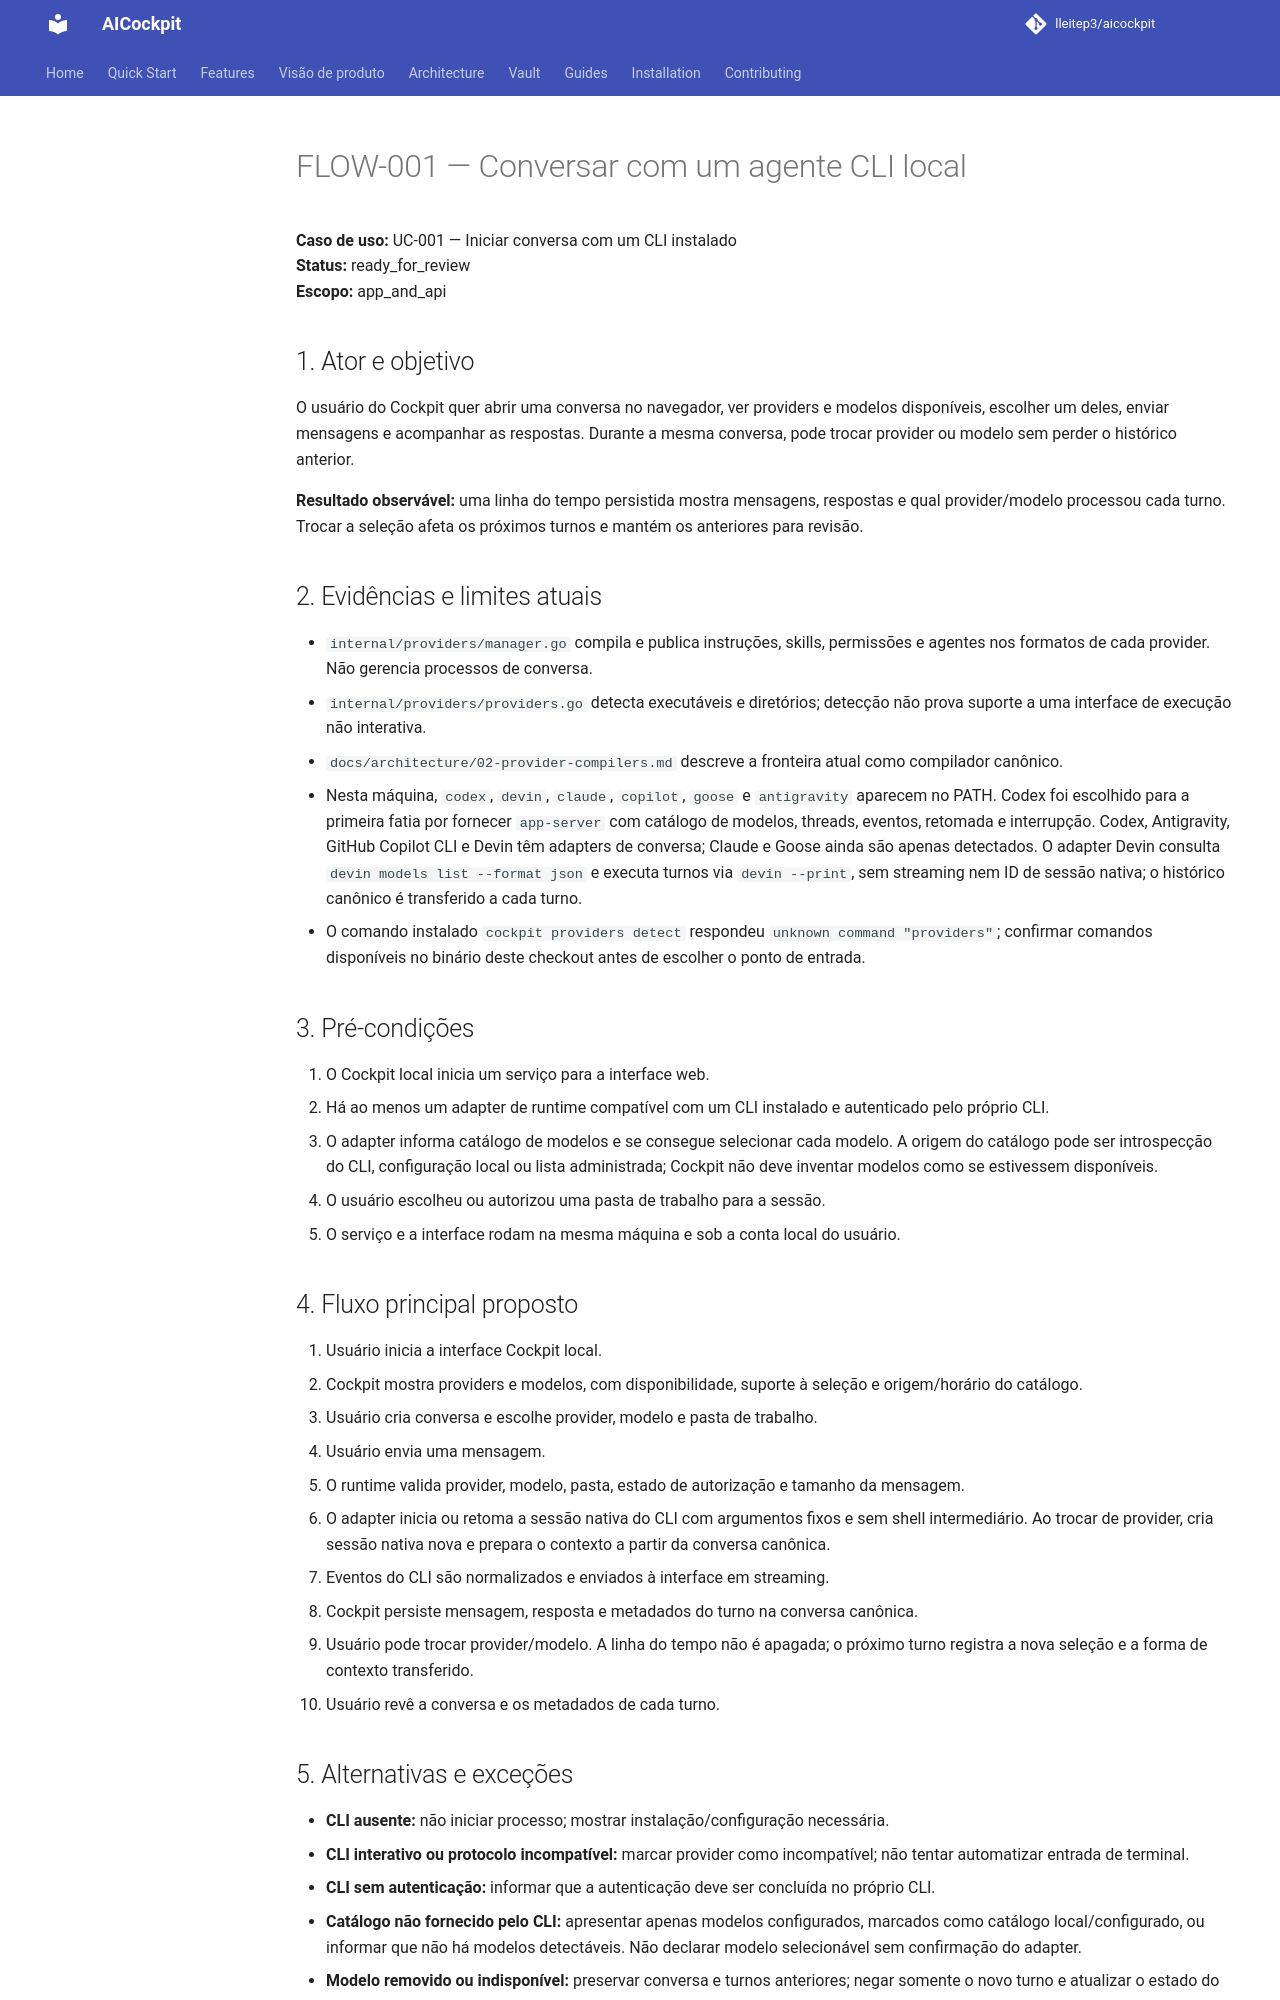

repository: lleitep3/aicockpit · page: plans/FLOW-001-UC-001-cockpit-personal-agent/index.html · generator: mkdocs

# FLOW-001 — Conversar com um agente CLI local

**Caso de uso:** UC-001 — Iniciar conversa com um CLI instalado  
**Status:** ready_for_review  
**Escopo:** app_and_api

## 1. Ator e objetivo

O usuário do Cockpit quer abrir uma conversa no navegador, ver providers e
modelos disponíveis, escolher um deles, enviar mensagens e acompanhar as
respostas. Durante a mesma conversa, pode trocar provider ou modelo sem perder
o histórico anterior.

**Resultado observável:** uma linha do tempo persistida mostra mensagens,
respostas e qual provider/modelo processou cada turno. Trocar a seleção afeta os
próximos turnos e mantém os anteriores para revisão.

## 2. Evidências e limites atuais

- `internal/providers/manager.go` compila e publica instruções, skills,
  permissões e agentes nos formatos de cada provider. Não gerencia processos de
  conversa.
- `internal/providers/providers.go` detecta executáveis e diretórios; detecção
  não prova suporte a uma interface de execução não interativa.
- `docs/architecture/02-provider-compilers.md` descreve a fronteira atual como
  compilador canônico.
- Nesta máquina, `codex`, `devin`, `claude`, `copilot`, `goose` e `antigravity`
  aparecem no PATH. Codex foi escolhido para a primeira fatia por fornecer
  `app-server` com catálogo de modelos, threads, eventos, retomada e interrupção.
  Codex, Antigravity, GitHub Copilot CLI e Devin têm adapters de conversa; Claude
  e Goose ainda são apenas detectados. O adapter Devin consulta
  `devin models list --format json` e executa turnos via `devin --print`, sem
  streaming nem ID de sessão nativa; o histórico canônico é transferido a cada
  turno.
- O comando instalado `cockpit providers detect` respondeu `unknown command
  "providers"`; confirmar comandos disponíveis no binário deste checkout antes
  de escolher o ponto de entrada.

## 3. Pré-condições

1. O Cockpit local inicia um serviço para a interface web.
2. Há ao menos um adapter de runtime compatível com um CLI instalado e
   autenticado pelo próprio CLI.
3. O adapter informa catálogo de modelos e se consegue selecionar cada modelo.
   A origem do catálogo pode ser introspecção do CLI, configuração local ou
   lista administrada; Cockpit não deve inventar modelos como se estivessem
   disponíveis.
4. O usuário escolheu ou autorizou uma pasta de trabalho para a sessão.
5. O serviço e a interface rodam na mesma máquina e sob a conta local do
   usuário.

## 4. Fluxo principal proposto

1. Usuário inicia a interface Cockpit local.
2. Cockpit mostra providers e modelos, com disponibilidade, suporte à seleção e
   origem/horário do catálogo.
3. Usuário cria conversa e escolhe provider, modelo e pasta de trabalho.
4. Usuário envia uma mensagem.
5. O runtime valida provider, modelo, pasta, estado de autorização e tamanho da
   mensagem.
6. O adapter inicia ou retoma a sessão nativa do CLI com argumentos fixos e sem
   shell intermediário. Ao trocar de provider, cria sessão nativa nova e prepara
   o contexto a partir da conversa canônica.
7. Eventos do CLI são normalizados e enviados à interface em streaming.
8. Cockpit persiste mensagem, resposta e metadados do turno na conversa
   canônica.
9. Usuário pode trocar provider/modelo. A linha do tempo não é apagada; o
   próximo turno registra a nova seleção e a forma de contexto transferido.
10. Usuário revê a conversa e os metadados de cada turno.

## 5. Alternativas e exceções

- **CLI ausente:** não iniciar processo; mostrar instalação/configuração
  necessária.
- **CLI interativo ou protocolo incompatível:** marcar provider como
  incompatível; não tentar automatizar entrada de terminal.
- **CLI sem autenticação:** informar que a autenticação deve ser concluída no
  próprio CLI.
- **Catálogo não fornecido pelo CLI:** apresentar apenas modelos configurados,
  marcados como catálogo local/configurado, ou informar que não há modelos
  detectáveis. Não declarar modelo selecionável sem confirmação do adapter.
- **Modelo removido ou indisponível:** preservar conversa e turnos anteriores;
  negar somente o novo turno e atualizar o estado do catálogo.
- **Troca provider/modelo sem retomada nativa:** preservar transcript canônico;
  criar novo contexto nativo a partir do transcript dentro dos limites do
  modelo. Se precisar resumir ou não puder transferir contexto, registrar as
  mensagens de origem e informar o usuário antes de continuar sem contexto.
- **Pasta não permitida:** negar a sessão e pedir seleção de pasta autorizada.
- **Falha ao iniciar ou erro do processo:** marcar sessão `failed`, preservar
  diagnóstico sem incluir credenciais.
- **Cancelamento:** encerrar processo e descendentes; marcar sessão
  `cancelled`.
- **Desconexão da página:** sessão mantém estado no runtime; interface pode
  reconectar e buscar eventos recentes.
